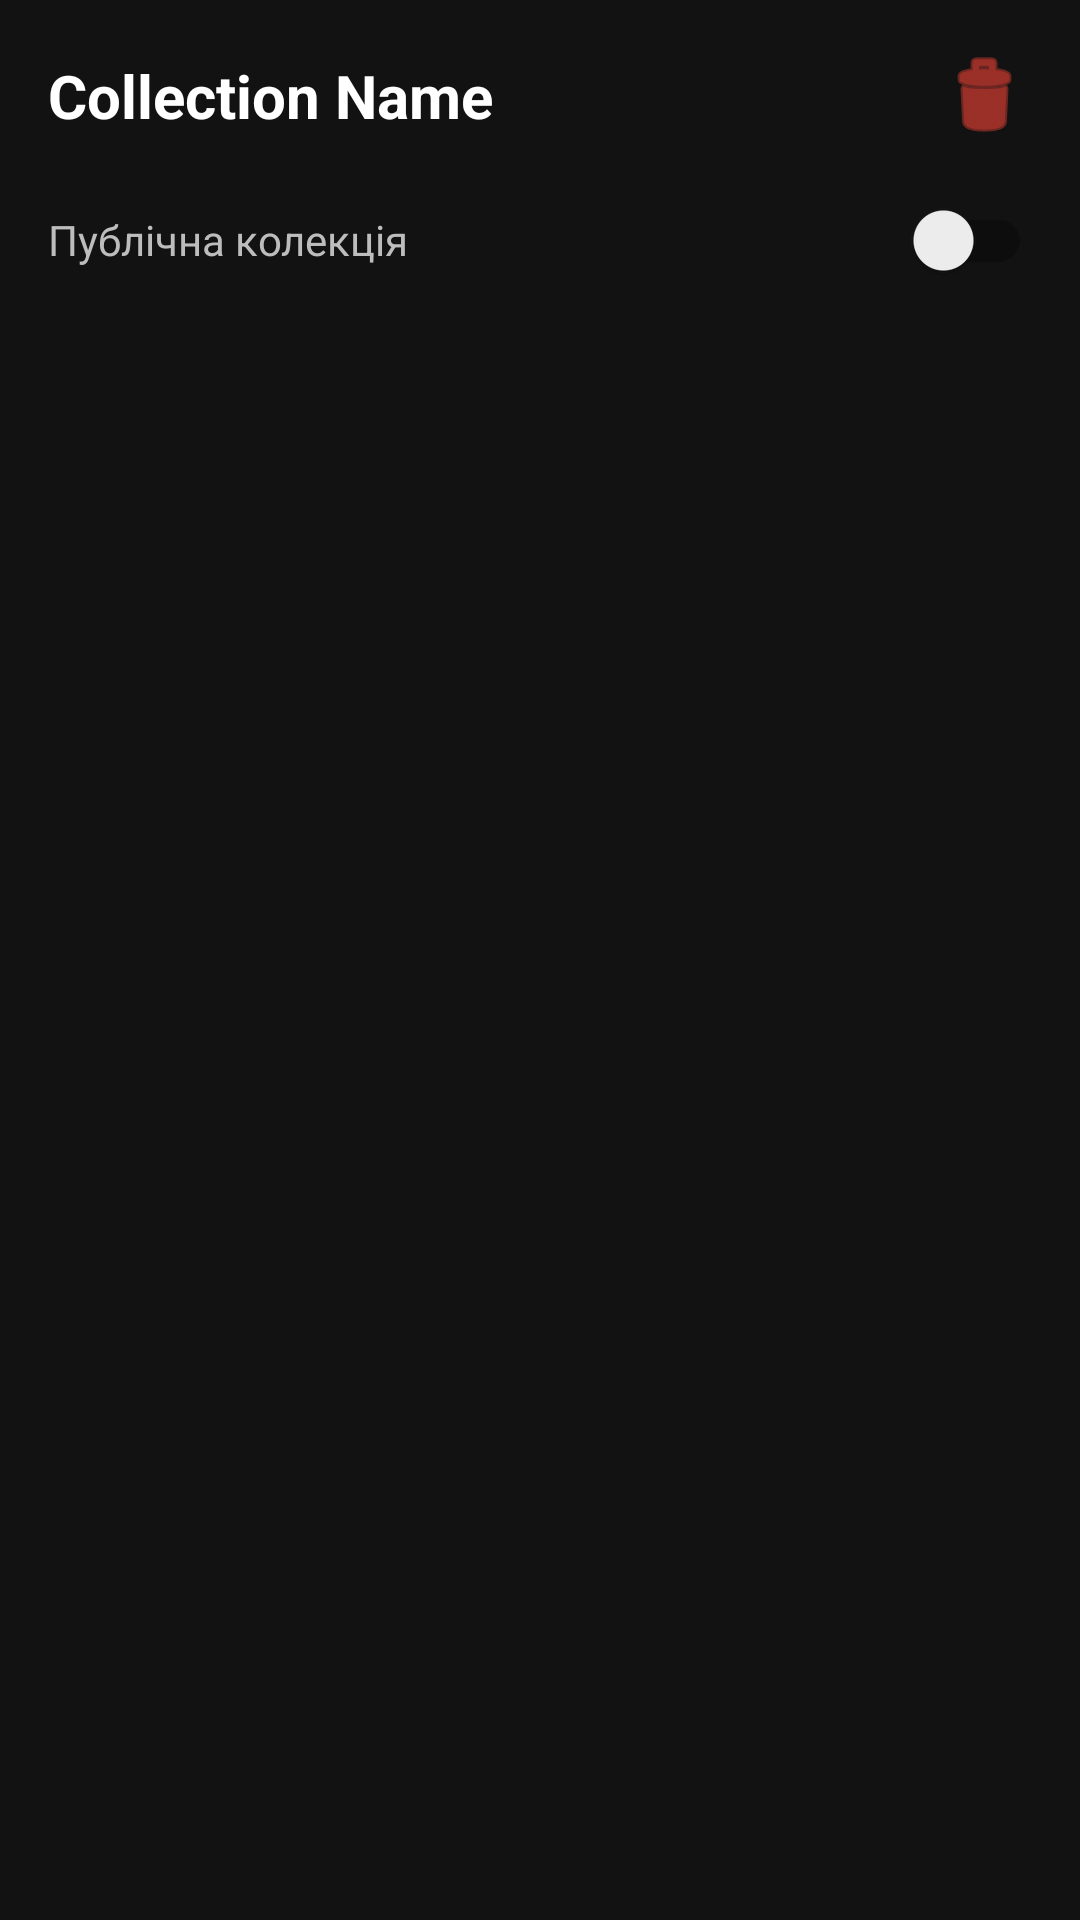

Layout XML and referenced resources for this Android screen:
<!-- AndroidManifest.xml: application theme Theme.MangaApp -->
<!-- res/layout/fragment_collection_detail.xml -->
<?xml version="1.0" encoding="utf-8"?>
<androidx.constraintlayout.widget.ConstraintLayout xmlns:android="http://schemas.android.com/apk/res/android"
    xmlns:app="http://schemas.android.com/apk/res-auto"
    android:layout_width="match_parent"
    android:layout_height="match_parent"
    android:background="@color/dark_background">

    <LinearLayout
        android:id="@+id/toolbar_layout"
        android:layout_width="match_parent"
        android:layout_height="wrap_content"
        android:orientation="vertical"
        android:padding="16dp"
        app:layout_constraintTop_toTopOf="parent">

        <LinearLayout
            android:layout_width="match_parent"
            android:layout_height="wrap_content"
            android:orientation="horizontal"
            android:gravity="center_vertical">

            <TextView
                android:id="@+id/collection_title"
                android:layout_width="0dp"
                android:layout_height="wrap_content"
                android:layout_weight="1"
                android:text="Collection Name"
                android:textColor="@color/white"
                android:textSize="20sp"
                android:textStyle="bold" />

            <ImageButton
                android:id="@+id/rename_button"
                android:layout_width="wrap_content"
                android:layout_height="wrap_content"
                android:src="@drawable/ic_edit"
                app:tint="@color/white_text"
                android:background="?attr/selectableItemBackgroundBorderless"
                android:layout_marginEnd="8dp"/>

            <ImageButton
                android:id="@+id/delete_button"
                android:layout_width="wrap_content"
                android:layout_height="wrap_content"
                android:src="@android:drawable/ic_menu_delete"
                app:tint="@color/red_error"
                android:background="?attr/selectableItemBackgroundBorderless"/>
        </LinearLayout>

        <LinearLayout
            android:id="@+id/visibility_layout"
            android:layout_width="match_parent"
            android:layout_height="wrap_content"
            android:orientation="horizontal"
            android:gravity="center_vertical"
            android:layout_marginTop="8dp">

            <TextView
                android:layout_width="0dp"
                android:layout_height="wrap_content"
                android:layout_weight="1"
                android:text="Публічна колекція"
                android:textColor="@color/gray_400"
                android:textSize="14sp" />

            <androidx.appcompat.widget.SwitchCompat
                android:id="@+id/visibility_switch"
                android:layout_width="wrap_content"
                android:layout_height="wrap_content"
                android:layout_gravity="center_vertical" />
        </LinearLayout>
    </LinearLayout>

    <androidx.recyclerview.widget.RecyclerView
        android:id="@+id/manga_recycler_view"
        android:layout_width="match_parent"
        android:layout_height="0dp"
        app:layout_constraintTop_toBottomOf="@+id/toolbar_layout"
        app:layout_constraintBottom_toBottomOf="parent" />

    <ProgressBar
        android:id="@+id/progress_bar"
        android:layout_width="wrap_content"
        android:layout_height="wrap_content"
        android:visibility="gone"
        app:layout_constraintBottom_toBottomOf="parent"
        app:layout_constraintEnd_toEndOf="parent"
        app:layout_constraintStart_toStartOf="parent"
        app:layout_constraintTop_toTopOf="parent" />

</androidx.constraintlayout.widget.ConstraintLayout>
<!-- resources referenced by this layout -->
<resources>
  <color name="dark_background">#121212</color>
  <color name="gray_400">#BDBDBD</color>
  <color name="red_error">#F44336</color>
  <color name="white">#FFFFFFFF</color>
  <color name="white_text">#FFFFFF</color>
  <style name="Theme.MangaApp" parent="Theme.MaterialComponents.DayNight.DarkActionBar">
          
          <item name="colorPrimary">@color/purple_500</item>
          <item name="colorPrimaryVariant">@color/purple_700</item>
          <item name="colorOnPrimary">@color/white</item>
          
          <item name="colorSecondary">@color/teal_200</item>
          <item name="colorSecondaryVariant">@color/teal_700</item>
          <item name="colorOnSecondary">@color/black</item>
          
          <item name="android:statusBarColor">?attr/colorPrimaryVariant</item>
          
      </style>
  <color name="purple_500">#FF6200EE</color>
  <color name="purple_700">#FF3700B3</color>
  <color name="teal_200">#FF03DAC5</color>
  <color name="teal_700">#FF018786</color>
  <color name="black">#FF000000</color>
</resources>
